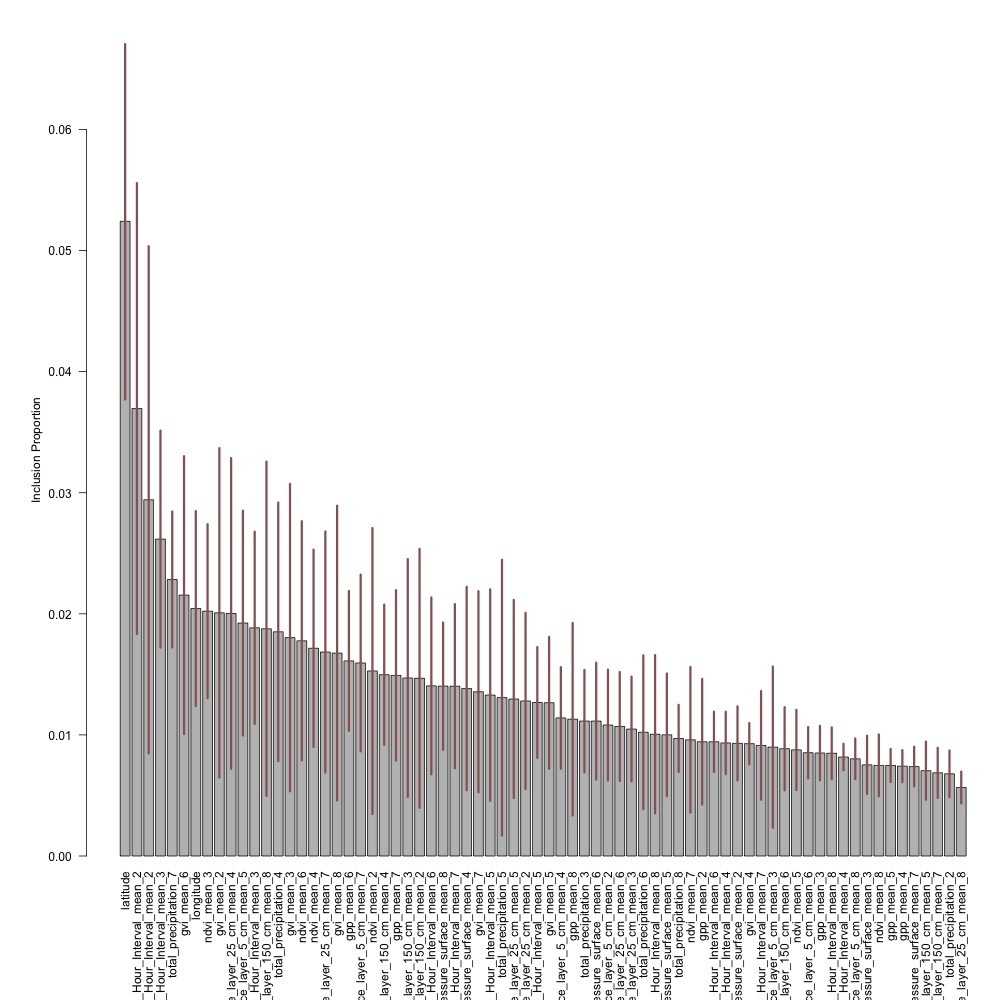

Source data for this figure (header and first rows):
variable, average_inclusion_proportion, sd_inclusion_proportion
latitude, 0.05241, 0.01678
Maximum_temperature_height_above_ground_…, 0.03695, 0.02124
Minimum_temperature_height_above_ground_…, 0.02942, 0.0239
Maximum_temperature_height_above_ground_…, 0.02617, 0.01022
total_precipitation_7, 0.02283, 0.006412
gvi_mean_6, 0.02155, 0.01309
longitude, 0.02044, 0.009181
ndvi_mean_3, 0.02022, 0.008198
gvi_mean_2, 0.02008, 0.01552
Volumetric_Soil_Moisture_Content_depth_b…, 0.02003, 0.01463
Volumetric_Soil_Moisture_Content_depth_b…, 0.01924, 0.01059
Minimum_temperature_height_above_ground_…, 0.01884, 0.009061
Volumetric_Soil_Moisture_Content_depth_b…, 0.01876, 0.01575
total_precipitation_4, 0.01851, 0.01218
gvi_mean_3, 0.01804, 0.01448
ndvi_mean_6, 0.01777, 0.01127
ndvi_mean_4, 0.01715, 0.009292
Volumetric_Soil_Moisture_Content_depth_b…, 0.01684, 0.01136
gvi_mean_8, 0.01676, 0.01389
gpp_mean_6, 0.01611, 0.006592
Volumetric_Soil_Moisture_Content_depth_b…, 0.01594, 0.008322
ndvi_mean_2, 0.01528, 0.01347
Volumetric_Soil_Moisture_Content_depth_b…, 0.01497, 0.006605
gpp_mean_7, 0.01491, 0.008026
Volumetric_Soil_Moisture_Content_depth_b…, 0.0147, 0.0112
Volumetric_Soil_Moisture_Content_depth_b…, 0.01468, 0.0122
Maximum_temperature_height_above_ground_…, 0.01405, 0.008326
Pressure_surface_mean_8, 0.01403, 0.005993
Maximum_temperature_height_above_ground_…, 0.01402, 0.00773
Pressure_surface_mean_4, 0.01383, 0.009583
gvi_mean_7, 0.01356, 0.009475
Maximum_temperature_height_above_ground_…, 0.01329, 0.009966
total_precipitation_5, 0.01308, 0.01299
Volumetric_Soil_Moisture_Content_depth_b…, 0.01296, 0.009329
Volumetric_Soil_Moisture_Content_depth_b…, 0.0128, 0.00831
Minimum_temperature_height_above_ground_…, 0.01268, 0.005224
gvi_mean_5, 0.01266, 0.006211
Volumetric_Soil_Moisture_Content_depth_b…, 0.0114, 0.00478
gpp_mean_8, 0.01129, 0.009071
total_precipitation_3, 0.01114, 0.004822
Pressure_surface_mean_6, 0.01114, 0.005507
Volumetric_Soil_Moisture_Content_depth_b…, 0.01082, 0.005218
Volumetric_Soil_Moisture_Content_depth_b…, 0.0107, 0.00513
Volumetric_Soil_Moisture_Content_depth_b…, 0.01048, 0.004941
total_precipitation_6, 0.01022, 0.007246
Minimum_temperature_height_above_ground_…, 0.01005, 0.007457
Pressure_surface_mean_5, 0.01001, 0.005777
total_precipitation_8, 0.009707, 0.003165
ndvi_mean_7, 0.009593, 0.006863
gpp_mean_2, 0.009435, 0.005921
Minimum_temperature_height_above_ground_…, 0.009433, 0.002834
Maximum_temperature_height_above_ground_…, 0.009336, 0.002944
Pressure_surface_mean_2, 0.009302, 0.003492
gvi_mean_4, 0.009276, 0.00194
Minimum_temperature_height_above_ground_…, 0.009134, 0.005119
Volumetric_Soil_Moisture_Content_depth_b…, 0.008991, 0.007592
Volumetric_Soil_Moisture_Content_depth_b…, 0.008859, 0.003917
ndvi_mean_5, 0.008763, 0.003774
Volumetric_Soil_Moisture_Content_depth_b…, 0.008531, 0.002416
gpp_mean_3, 0.008507, 0.002565
... 12 more rows
